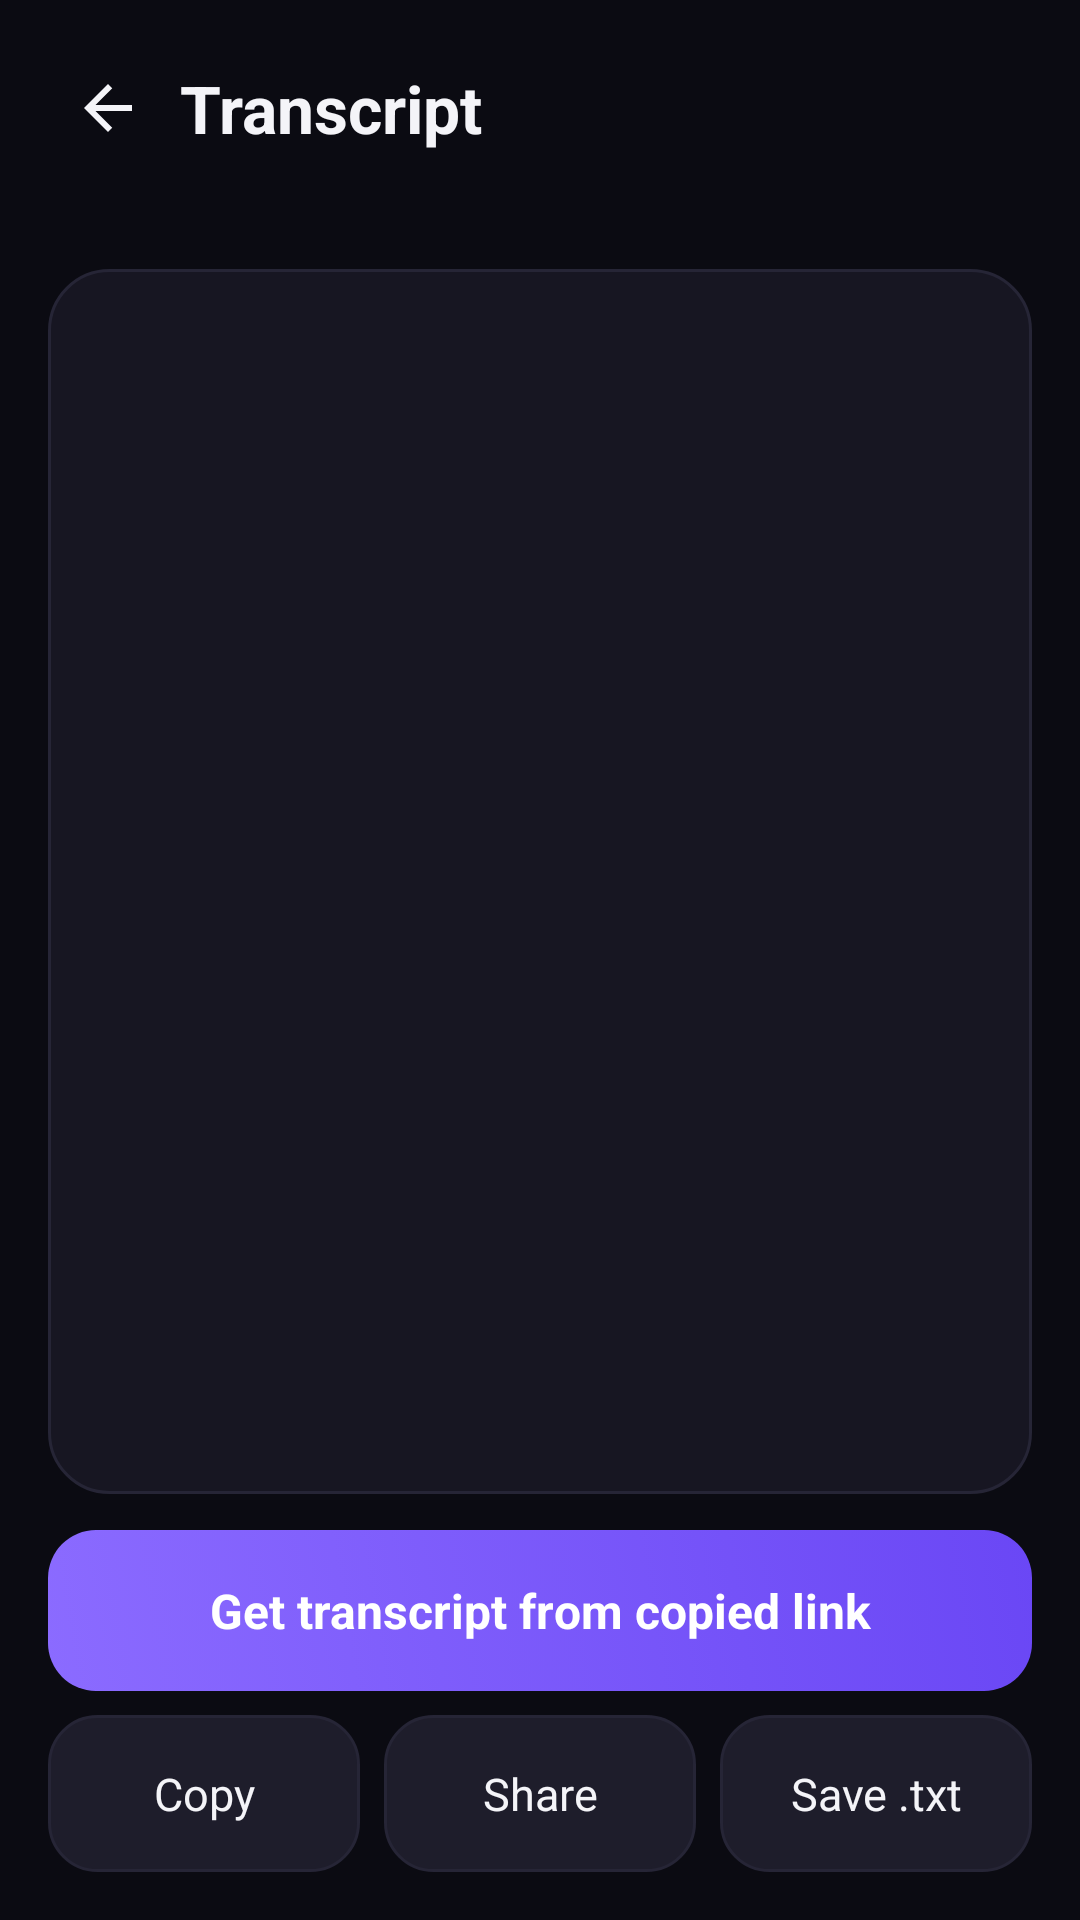

This screen was rendered from an Android layout file. Write that file and the resources it references.
<!-- AndroidManifest.xml: application theme Theme.TapSave -->
<!-- res/layout/activity_transcript.xml -->
<?xml version="1.0" encoding="utf-8"?>
<LinearLayout xmlns:android="http://schemas.android.com/apk/res/android"
    android:layout_width="match_parent"
    android:layout_height="match_parent"
    android:orientation="vertical"
    android:padding="16dp">

    <LinearLayout
        android:layout_width="match_parent"
        android:layout_height="wrap_content"
        android:gravity="center_vertical"
        android:orientation="horizontal">

        <ImageView
            android:id="@+id/backButton"
            android:layout_width="40dp"
            android:layout_height="40dp"
            android:background="?android:attr/selectableItemBackgroundBorderless"
            android:padding="8dp"
            android:src="@drawable/ic_back"
            android:tint="@color/ink"
            android:contentDescription="@string/nav_home" />

        <TextView
            android:layout_width="0dp"
            android:layout_height="wrap_content"
            android:layout_marginStart="4dp"
            android:layout_weight="1"
            android:text="@string/transcript_title"
            android:textColor="@color/ink"
            android:textSize="22sp"
            android:textStyle="bold" />
    </LinearLayout>

    <TextView
        android:id="@+id/transcriptStatus"
        android:layout_width="match_parent"
        android:layout_height="wrap_content"
        android:layout_marginTop="4dp"
        android:textColor="@color/muted"
        android:textSize="13sp" />

    <ScrollView
        android:layout_width="match_parent"
        android:layout_height="0dp"
        android:layout_marginTop="12dp"
        android:layout_weight="1"
        android:background="@drawable/card_background"
        android:scrollbars="none">

        <TextView
            android:id="@+id/transcriptText"
            android:layout_width="match_parent"
            android:layout_height="wrap_content"
            android:lineSpacingExtra="5dp"
            android:textColor="@color/ink"
            android:textIsSelectable="true"
            android:textSize="16sp" />
    </ScrollView>

    <TextView
        android:id="@+id/fetchButton"
        android:layout_width="match_parent"
        android:layout_height="wrap_content"
        android:layout_marginTop="12dp"
        android:background="@drawable/button_primary"
        android:clickable="true"
        android:focusable="true"
        android:gravity="center"
        android:text="@string/transcript_fetch"
        android:textColor="#FFFFFF"
        android:textSize="16sp"
        android:textStyle="bold" />

    <LinearLayout
        android:layout_width="match_parent"
        android:layout_height="wrap_content"
        android:layout_marginTop="8dp"
        android:orientation="horizontal">

        <TextView
            android:id="@+id/copyButton"
            android:layout_width="0dp"
            android:layout_height="wrap_content"
            android:layout_weight="1"
            android:background="@drawable/button_secondary"
            android:clickable="true"
            android:focusable="true"
            android:gravity="center"
            android:text="@string/transcript_copy"
            android:textColor="@color/ink"
            android:textSize="15sp" />

        <TextView
            android:id="@+id/shareButton"
            android:layout_width="0dp"
            android:layout_height="wrap_content"
            android:layout_marginStart="8dp"
            android:layout_weight="1"
            android:background="@drawable/button_secondary"
            android:clickable="true"
            android:focusable="true"
            android:gravity="center"
            android:text="@string/transcript_share"
            android:textColor="@color/ink"
            android:textSize="15sp" />

        <TextView
            android:id="@+id/saveButton"
            android:layout_width="0dp"
            android:layout_height="wrap_content"
            android:layout_marginStart="8dp"
            android:layout_weight="1"
            android:background="@drawable/button_secondary"
            android:clickable="true"
            android:focusable="true"
            android:gravity="center"
            android:text="@string/transcript_save"
            android:textColor="@color/ink"
            android:textSize="15sp" />
    </LinearLayout>

</LinearLayout>
<!-- resources referenced by this layout -->
<resources>
  <color name="ink">#F4F4F8</color>
  <color name="muted">#9A9AA8</color>
  <!-- drawable button_primary (drawable) -->
  <selector xmlns:android="http://schemas.android.com/apk/res/android">
      <item android:state_pressed="true">
          <shape android:shape="rectangle">
              <solid android:color="@color/brand_dark" />
              <corners android:radius="16dp" />
              <padding android:left="18dp" android:top="16dp" android:right="18dp" android:bottom="16dp" />
          </shape>
      </item>
      <item>
          <shape android:shape="rectangle">
              <gradient android:startColor="#8B6BFF" android:endColor="#6A47F5" android:angle="45" />
              <corners android:radius="16dp" />
              <padding android:left="18dp" android:top="16dp" android:right="18dp" android:bottom="16dp" />
          </shape>
      </item>
  </selector>
  <!-- drawable button_secondary (drawable) -->
  <shape xmlns:android="http://schemas.android.com/apk/res/android" android:shape="rectangle">
      <solid android:color="@color/chip" />
      <corners android:radius="16dp" />
      <stroke android:width="1dp" android:color="@color/card_stroke" />
      <padding android:left="18dp" android:top="16dp" android:right="18dp" android:bottom="16dp" />
  </shape>
  <!-- drawable card_background (drawable) -->
  <shape xmlns:android="http://schemas.android.com/apk/res/android" android:shape="rectangle">
      <solid android:color="@color/card" />
      <corners android:radius="20dp" />
      <stroke android:width="1dp" android:color="@color/card_stroke" />
      <padding android:left="18dp" android:top="18dp" android:right="18dp" android:bottom="18dp" />
  </shape>
  <!-- drawable ic_back (drawable) -->
  <vector xmlns:android="http://schemas.android.com/apk/res/android"
      android:width="24dp" android:height="24dp" android:viewportWidth="24" android:viewportHeight="24">
      <path android:fillColor="#FFFFFF" android:pathData="M20,11H7.83l5.59,-5.59L12,4l-8,8 8,8 1.41,-1.41L7.83,13H20z" />
  </vector>
  <string name="nav_home">Home</string>
  <string name="transcript_copy">Copy</string>
  <string name="transcript_fetch">Get transcript from copied link</string>
  <string name="transcript_save">Save .txt</string>
  <string name="transcript_share">Share</string>
  <string name="transcript_title">Transcript</string>
  <style name="Theme.TapSave" parent="android:style/Theme.Material.NoActionBar">
          <item name="android:fontFamily">sans-serif</item>
          <item name="android:colorAccent">@color/brand</item>
          <item name="android:windowBackground">@color/bg</item>
          <item name="android:navigationBarColor">@color/bg</item>
          <item name="android:statusBarColor">@color/bg</item>
          <item name="android:windowLightStatusBar">false</item>
          <item name="android:textColorPrimary">@color/ink</item>
          <item name="android:textColorSecondary">@color/muted</item>
      </style>
  <color name="brand_dark">#5A3FE0</color>
  <color name="chip">#1E1D2B</color>
  <color name="card_stroke">#262536</color>
  <color name="card">#171622</color>
  <color name="brand">#6C4DFF</color>
  <color name="bg">#0B0B12</color>
</resources>
